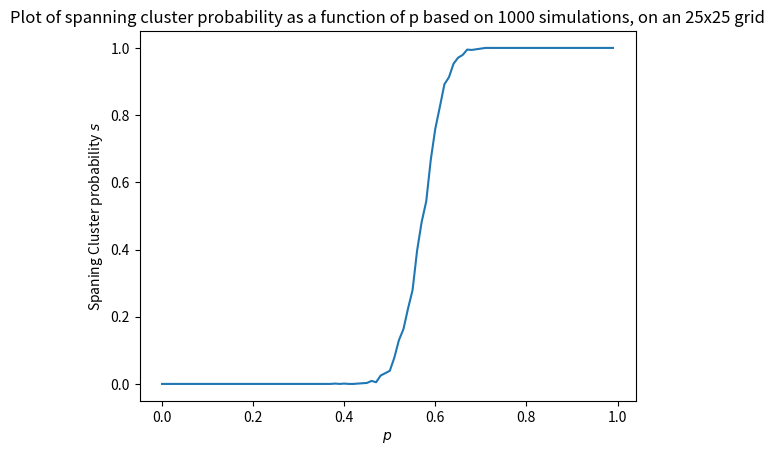
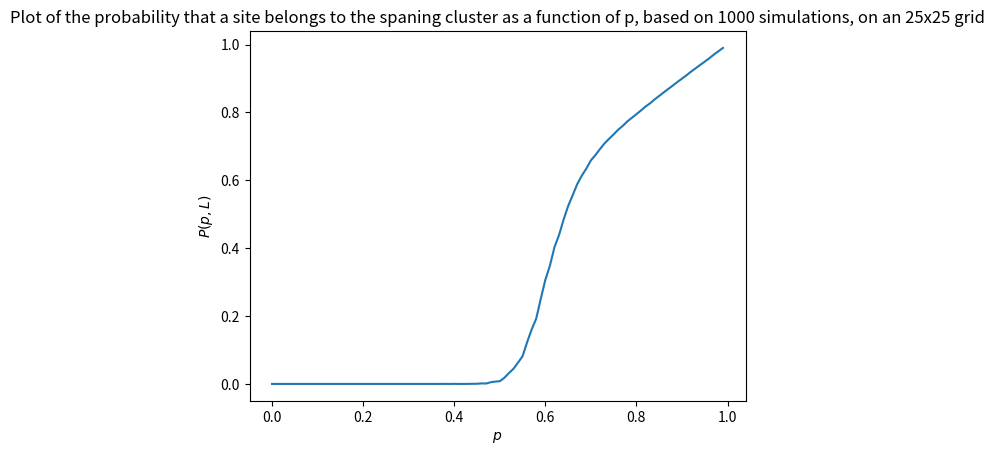

These figures' Python source, in order:
import numpy as np
import matplotlib.pyplot as plt
from scipy.ndimage import label, sum, histogram
import matplotlib as mpl
areaImg=0
import math

def generateMaterial(L,p):
    global areaImg
    board=np.random.rand(L,L)
    m=board<p #from page 25
    
    






    lw, num = label(m) #Labels the clusters, from page 26

    boardValues , boardCounts=np.unique(lw, return_counts=True)

    bvDict=dict(zip(boardValues,boardCounts))

    span=np.union1d(np.intersect1d(lw[:,0],lw[:,-1]), np.intersect1d(lw[0,:],lw[-1,:]))
    span=[x for x in span if x != 0]





    area = sum(m, lw, index=np.arange(lw.max() + 1)) 

    areaImg=area[lw]
    if len(span)!=0:

        return bvDict[span[0]]
    
    return 0
    

def addDictionaries(d1,d2):
     retD=d1
     for k in d2.keys():
          if k in d1:
               retD[k]+=d2[k]
          else:
               retD[k]=d2[k]

     return retD
    
          


def simulate(LValue,Pvalue,simNumber=1000):
    simValues=[]
    for _ in range(simNumber):
        mat= generateMaterial(LValue,Pvalue)

        simValues.append(mat)

    
    return np.array(simValues)


def bining(l:list, binValues:list):
    retDict={b:0 for b in binValues }

    for i in l:


       closest = sorted({x:  abs(i-x) for x in binValues}.items(), key=lambda item:item[1])[0][0]


       retDict[closest]+=1

    return retDict

        
   


def plotSim(L,S=100):

    spanClusProb=[]
    siteSpanProb=[]
    ran=[x/100 for x in range(100)]
    for p in ran:
        data=getInfo(L,p,S,printDetails=False)
        spanClusProb.append(data[0])
        siteSpanProb.append(data[1])




    plt.plot(ran,spanClusProb)

    plt.ylabel("Spaning Cluster probability $s$")
    plt.xlabel("$p$")
    title=f"Plot of spanning cluster probability as a function of p based on {S} simulations, on an {L}x{L} grid" 
    plt.title(title)
    plt.show()

    plt.plot(ran,siteSpanProb)
    
    plt.ylabel("$P(p,L)$")
    plt.xlabel("$p$")
    title=f"Plot of the probability that a site belongs to the spaning cluster as a function of p, based on {S} simulations, on an {L}x{L} grid" 
    plt.title(title)
    plt.show()

    
    



def getInfo(L,P,S=100,printDetails=True):
    data= simulate(L,P,S)
    numOfZeros=len([x for x in data if x==0])
    nonZeros=[x for x in data if x !=0]
    if printDetails:
        print(f"Probability of a spanning cluster: {1-(numOfZeros/S)}")
        print(f"Probability that a site belongs a spanning cluster: {np.average(nonZeros)/L**2}")
    return [1-(numOfZeros/S),np.average(data)/L**2]



plotSim(25,1000)
#L size of grid, S number of simulations
